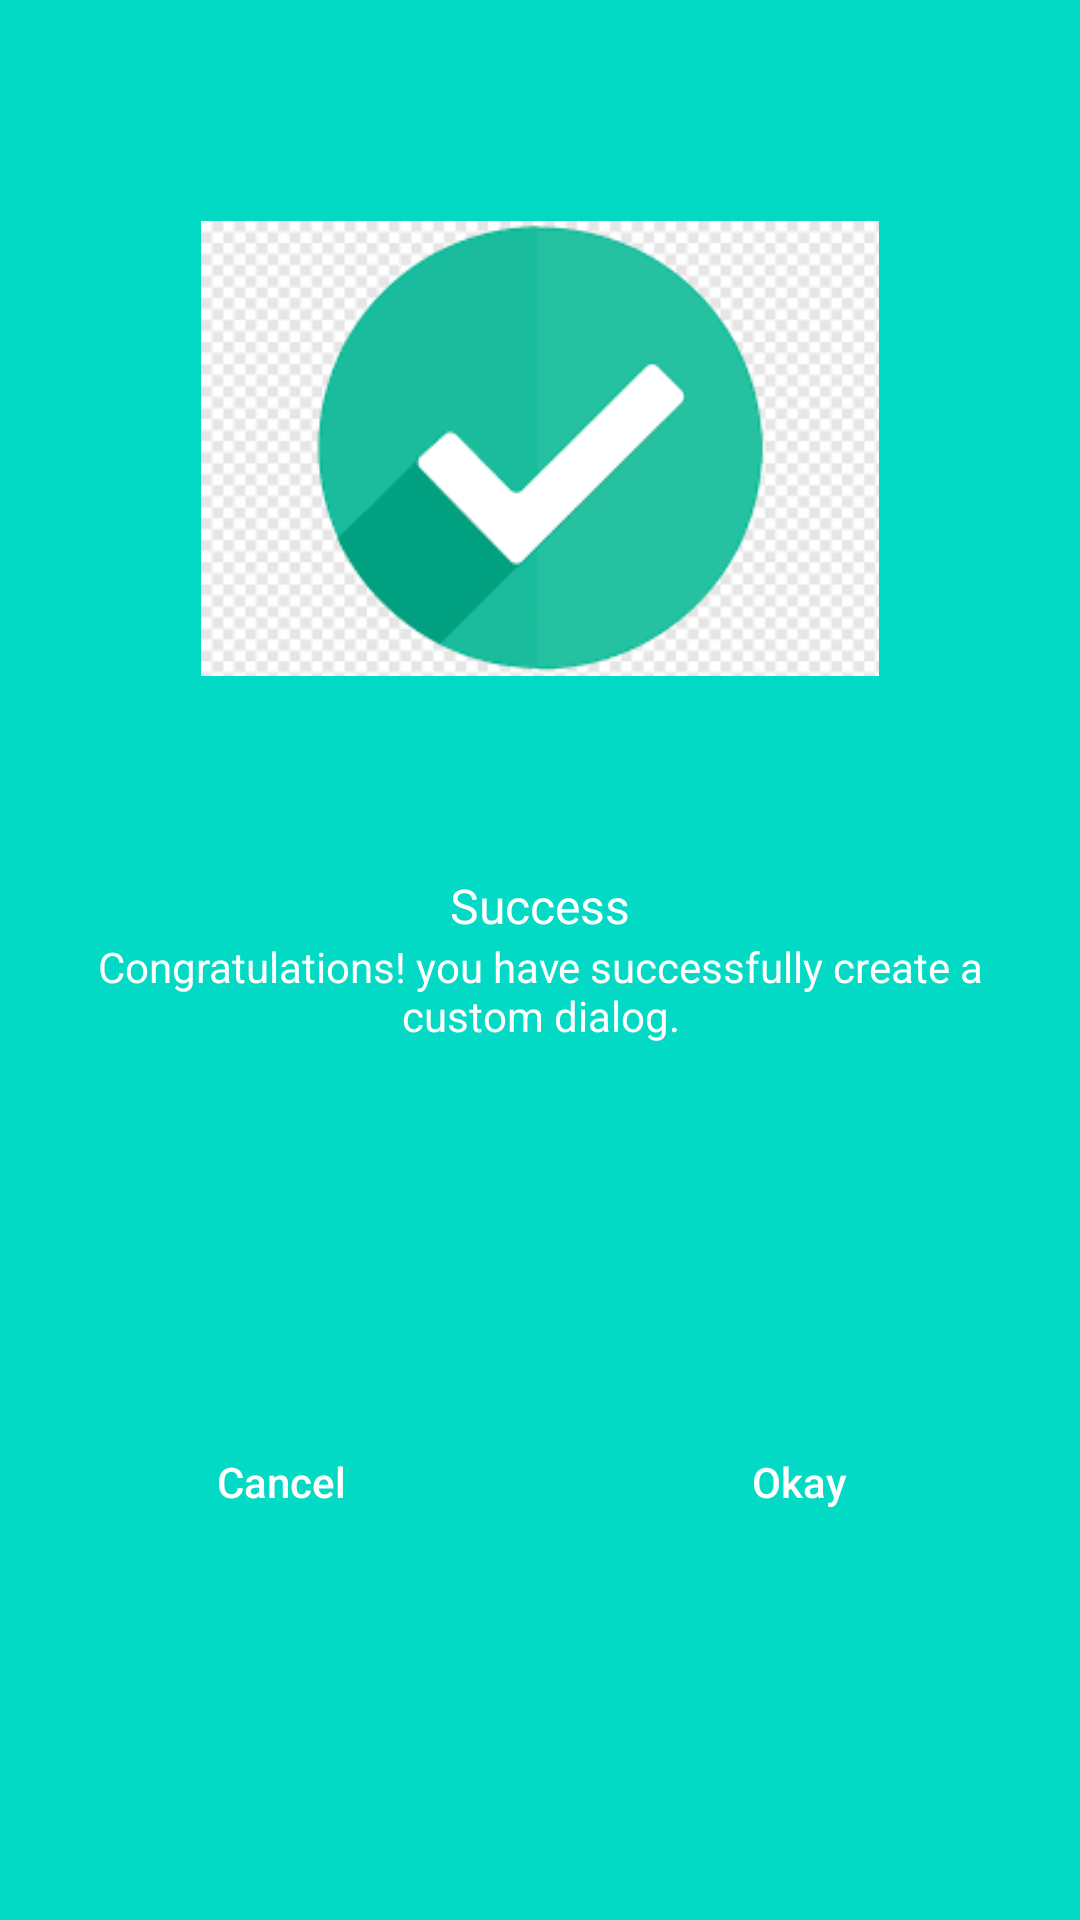

Here is an Android app screen rendered from its layout file. Give the layout XML and the strings, colors and styles it references.
<!-- AndroidManifest.xml: application theme Theme.Mrifky4 -->
<!-- res/layout/custom_dialog_layout.xml -->
<?xml version="1.0" encoding="utf-8"?>
<androidx.constraintlayout.widget.ConstraintLayout xmlns:android="http://schemas.android.com/apk/res/android"
    xmlns:app="http://schemas.android.com/apk/res-auto"
    xmlns:tools="http://schemas.android.com/tools"
    android:layout_width="match_parent"
    android:layout_height="wrap_content"
    android:background="@color/teal_200">


    <ImageView
        android:id="@+id/imageView"
        android:layout_width="226dp"
        android:layout_height="267dp"
        android:layout_marginStart="8dp"
        android:layout_marginTop="16dp"
        android:layout_marginEnd="8dp"
        app:layout_constraintEnd_toEndOf="parent"
        app:layout_constraintStart_toStartOf="parent"
        app:layout_constraintTop_toTopOf="parent"
        app:srcCompat="@drawable/success" />

    <TextView
        android:id="@+id/textView"
        android:layout_width="wrap_content"
        android:layout_height="wrap_content"
        android:layout_marginStart="8dp"
        android:layout_marginTop="8dp"
        android:layout_marginEnd="8dp"
        android:text="Success"
        android:textColor="@color/white"
        android:textSize="16sp"
        app:layout_constraintEnd_toEndOf="parent"
        app:layout_constraintStart_toStartOf="parent"
        app:layout_constraintTop_toBottomOf="@+id/imageView" />

    <TextView
        android:id="@+id/textView2"
        android:layout_width="0dp"
        android:layout_height="wrap_content"
        android:layout_marginStart="16dp"
        android:layout_marginEnd="16dp"
        android:text="Congratulations! you have successfully create a custom dialog."
        android:textAlignment="center"
        app:layout_constraintEnd_toEndOf="parent"
        app:layout_constraintStart_toStartOf="parent"
        app:layout_constraintTop_toBottomOf="@+id/textView"
        android:gravity="center_horizontal"
        android:textColor="@color/white"/>

    <View
        android:id="@+id/divider"
        android:layout_width="1dp"
        android:layout_height="0dp"
        app:layout_constraintBottom_toBottomOf="parent"
        app:layout_constraintEnd_toEndOf="parent"
        app:layout_constraintStart_toStartOf="parent"
        app:layout_constraintTop_toBottomOf="@+id/textView2" />

    <Button
        android:id="@+id/btn_cancel"
        android:layout_width="0dp"
        android:layout_height="wrap_content"
        android:layout_marginStart="16dp"
        android:layout_marginTop="16dp"
        android:layout_marginEnd="8dp"
        android:layout_marginBottom="16dp"
        android:background="@android:color/transparent"
        android:stateListAnimator="@null"
        android:text="Cancel"
        android:textAllCaps="false"
        android:textColor="@color/white"
        app:layout_constraintBottom_toBottomOf="parent"
        app:layout_constraintEnd_toStartOf="@+id/divider"
        app:layout_constraintStart_toStartOf="parent"
        app:layout_constraintTop_toBottomOf="@+id/textView2"
        android:layout_marginLeft="16dp"
        android:layout_marginRight="8dp" />

    <Button
        android:id="@+id/btn_okay"
        android:layout_width="0dp"
        android:layout_height="wrap_content"
        android:layout_marginStart="8dp"
        android:layout_marginTop="16dp"
        android:layout_marginEnd="16dp"
        android:layout_marginBottom="16dp"
        android:background="@android:color/transparent"
        android:stateListAnimator="@null"
        android:text="Okay"
        android:textAllCaps="false"
        android:textColor="@color/white"
        app:layout_constraintBottom_toBottomOf="parent"
        app:layout_constraintEnd_toEndOf="parent"
        app:layout_constraintStart_toEndOf="@+id/divider"
        app:layout_constraintTop_toBottomOf="@+id/textView2"
        android:layout_marginLeft="8dp"
        android:layout_marginRight="16dp" />
</androidx.constraintlayout.widget.ConstraintLayout>
<!-- resources referenced by this layout -->
<resources>
  <!-- drawable success: png bitmap (drawable-v24, 6440 bytes) -->
  <style name="Theme.Mrifky4" parent="Theme.MaterialComponents.DayNight.DarkActionBar">
          
          <item name="colorPrimary">@color/purple_500</item>
          <item name="colorPrimaryVariant">@color/purple_700</item>
          <item name="colorOnPrimary">@color/white</item>
          
          <item name="colorSecondary">@color/teal_200</item>
          <item name="colorSecondaryVariant">@color/teal_700</item>
          <item name="colorOnSecondary">@color/black</item>
          
          <item name="android:statusBarColor" tools:targetApi="l">?attr/colorPrimaryVariant</item>
          
      </style>
  <!-- not gathered from this repository: default colours our renderer supplied (Android Studio template values) -->
  <color name="purple_500">#FF6200EE</color>
  <color name="purple_700">#FF3700B3</color>
  <color name="teal_200">#FF03DAC5</color>
  <color name="teal_700">#FF018786</color>
  <color name="black">#FF000000</color>
  <color name="white">#FFFFFFFF</color>
</resources>
